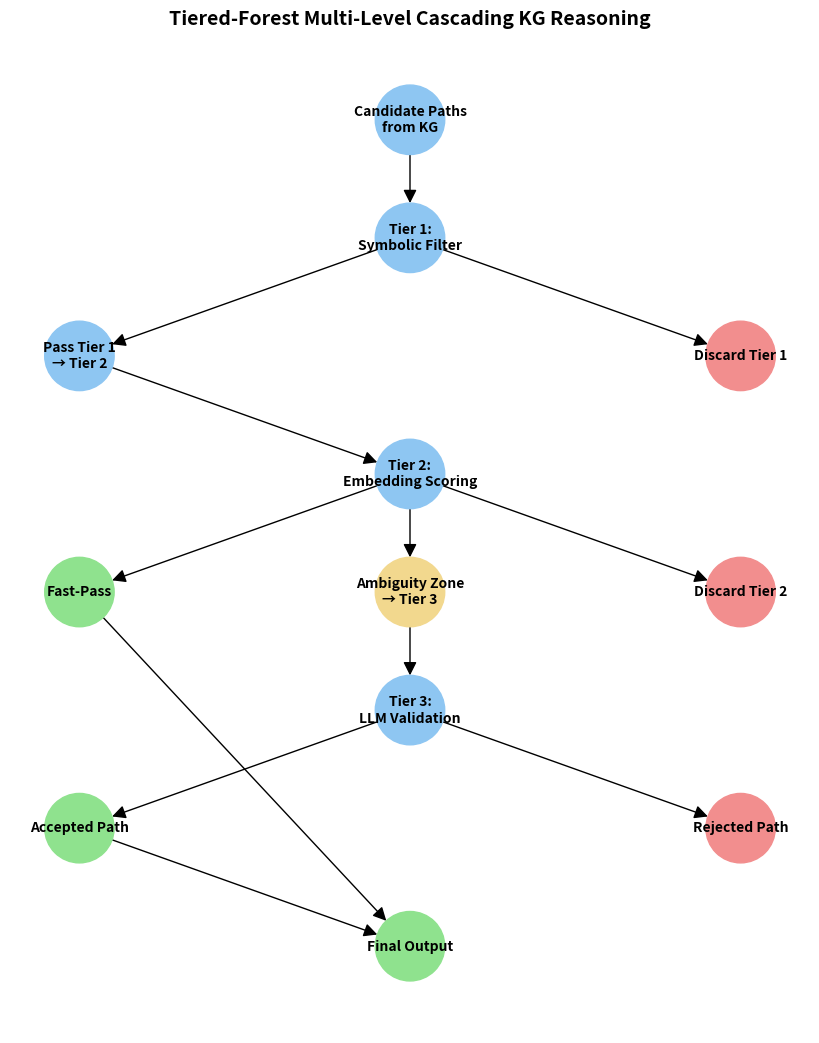

Generate this figure with matplotlib:
import matplotlib.pyplot as plt
import networkx as nx

# Create a directed graph
G = nx.DiGraph()

# Define nodes for each tier
nodes = {
    "Candidate Paths\nfrom KG": (0, 6),
    "Tier 1:\nSymbolic Filter": (0, 4),
    "Pass Tier 1\n→ Tier 2": (-2, 2),
    "Discard Tier 1": (2, 2),
    "Tier 2:\nEmbedding Scoring": (0, 0),
    "Fast-Pass": (-2, -2),
    "Discard Tier 2": (2, -2),
    "Ambiguity Zone\n→ Tier 3": (0, -2),
    "Tier 3:\nLLM Validation": (0, -4),
    "Accepted Path": (-2, -6),
    "Rejected Path": (2, -6),
    "Final Output": (0, -8)
}

# Add nodes
for node, pos in nodes.items():
    G.add_node(node, pos=pos)

# Define edges
edges = [
    ("Candidate Paths\nfrom KG", "Tier 1:\nSymbolic Filter"),
    ("Tier 1:\nSymbolic Filter", "Pass Tier 1\n→ Tier 2"),
    ("Tier 1:\nSymbolic Filter", "Discard Tier 1"),
    ("Pass Tier 1\n→ Tier 2", "Tier 2:\nEmbedding Scoring"),
    ("Tier 2:\nEmbedding Scoring", "Fast-Pass"),
    ("Tier 2:\nEmbedding Scoring", "Discard Tier 2"),
    ("Tier 2:\nEmbedding Scoring", "Ambiguity Zone\n→ Tier 3"),
    ("Ambiguity Zone\n→ Tier 3", "Tier 3:\nLLM Validation"),
    ("Tier 3:\nLLM Validation", "Accepted Path"),
    ("Tier 3:\nLLM Validation", "Rejected Path"),
    ("Fast-Pass", "Final Output"),
    ("Accepted Path", "Final Output")
]

G.add_edges_from(edges)

# Get positions
pos = nx.get_node_attributes(G, 'pos')

# Draw nodes with colors
node_colors = []
for node in G.nodes():
    if "Discard" in node or "Rejected" in node:
        node_colors.append("#f28e8e")  # red for discard
    elif "Fast-Pass" in node or "Accepted" in node or "Final Output" in node:
        node_colors.append("#8fe28e")  # green for accepted
    elif "Ambiguity" in node:
        node_colors.append("#f2d88e")  # orange for escalate
    else:
        node_colors.append("#8ec6f2")  # blue for tiers

# Draw graph
plt.figure(figsize=(8, 10))
nx.draw(G, pos, with_labels=True, node_size=2500, node_color=node_colors, 
        font_size=10, font_weight='bold', arrowsize=20)

plt.title("Tiered-Forest Multi-Level Cascading KG Reasoning", fontsize=14, fontweight='bold')
plt.axis('off')
plt.tight_layout()
plt.savefig("tiered_forest.png", dpi=300)
plt.show()
